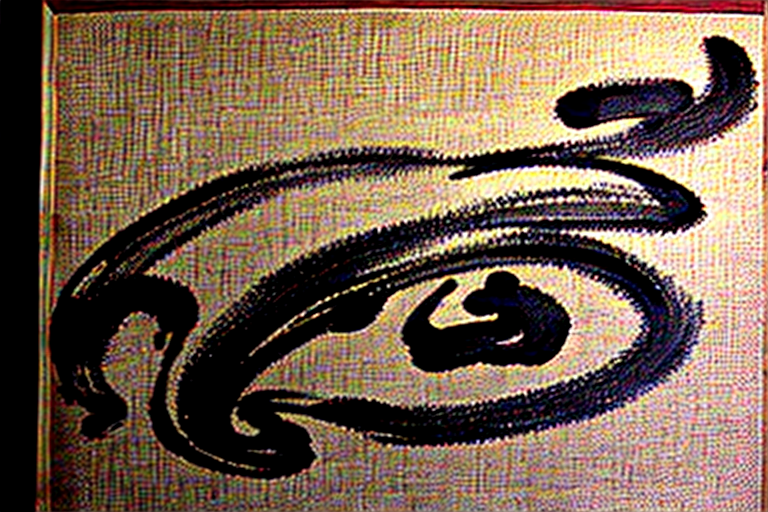
Generation parameters embedded in this image by ComfyUI (PNG 'prompt' text chunk: the API-format workflow graph, JSON):
{"3":{"inputs":{"seed":605415484242404,"steps":20,"cfg":8.0,"sampler_name":"euler","scheduler":"normal","denoise":1.0,"model":["4",0],"positive":["6",0],"negative":["7",0],"latent_image":["5",0]},"class_type":"KSampler"},"4":{"inputs":{"ckpt_name":"sd1.5\\lcm\\absolutereality_lcm.safetensors"},"class_type":"CheckpointLoaderSimple"},"5":{"inputs":{"width":768,"height":512,"batch_size":1},"class_type":"EmptyLatentImage"},"6":{"inputs":{"text":"Ancient Chinese ink painting scroll","clip":["4",1]},"class_type":"CLIPTextEncode"},"7":{"inputs":{"text":"text, watermark","clip":["4",1]},"class_type":"CLIPTextEncode"},"8":{"inputs":{"samples":["3",0],"vae":["4",2]},"class_type":"VAEDecode"},"9":{"inputs":{"filename_prefix":"ComfyUI","images":["8",0]},"class_type":"SaveImage"}}